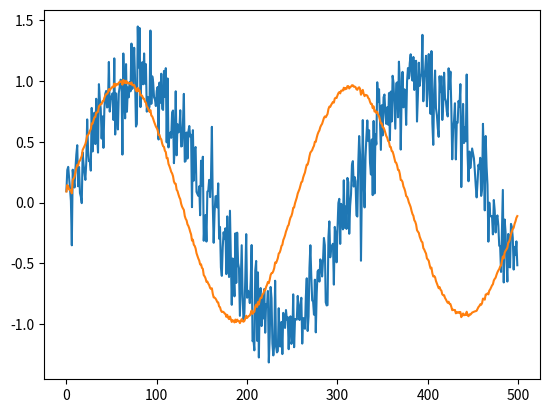

Python code for this plot:
# import numpy as np
# import matplotlib.pyplot as plt

# plt.rcParams['figure.figsize'] = (10, 8)

# # intial parameters
# n_iter = 50
# sz = (n_iter,) # size of array
# x = -0.3 # truth value (typo in example at top of p. 13 calls this z)
# t = np.arange(0,n_iter)
# z = np.sin(t/10.0) + np.random.normal(x,0.01,size=sz) # observations (normal about x, sigma=0.1)



# Q = 1e-5 # process variance

# # allocate space for arrays
# xhat=np.zeros(sz)      # a posteri estimate of x
# P=np.zeros(sz)         # a posteri error estimate
# xhatminus=np.zeros(sz) # a priori estimate of x
# Pminus=np.zeros(sz)    # a priori error estimate
# K=np.zeros(sz)         # gain or blending factor

# R = 0.1**2 # estimate of measurement variance, change to see effect

# # intial guesses
# xhat[0] = 0.0
# P[0] = 1.0

# for k in range(1,n_iter):
#     # time update
#     xhatminus[k] = xhat[k-1]
#     Pminus[k] = P[k-1]+Q

#     # measurement update
#     if k>5:
#         R = np.cov(z[0:k])

#     K[k] = Pminus[k]/( Pminus[k]+R )
#     xhat[k] = xhatminus[k]+K[k]*(z[k]-xhatminus[k])
#     P[k] = (1-K[k])*Pminus[k]

# plt.figure()
# plt.plot(z,'k+',label='noisy measurements')
# plt.plot(xhat,'b-',label='a posteri estimate')
# plt.axhline(x,color='g',label='truth value')
# plt.legend()
# plt.title('Estimate vs. iteration step', fontweight='bold')
# plt.xlabel('Iteration')
# plt.ylabel('Voltage')

# plt.figure()
# valid_iter = range(1,n_iter) # Pminus not valid at step 0
# plt.plot(valid_iter,Pminus[valid_iter],label='a priori error estimate')
# plt.title('Estimated $\it{\mathbf{a \ priori}}$ error vs. iteration step', fontweight='bold')
# plt.xlabel('Iteration')
# plt.ylabel('$(Voltage)^2$')
# plt.setp(plt.gca(),'ylim',[0,.01])
# plt.show()





















#Kalman Filter

import numpy as np
import datetime
import matplotlib.pyplot as plt

n = 500
t = np.array(range(0,n))
meas = np.sin(t/50.0) + np.random.randn(n)/5.0




x_t=[]

r = np.cov(np.random.randn(n)/5)
q = .0001
p = 1
x =0


for i in range(0,n):

    x = np.sin(i/40.0)
    p = p + q

    k = p / (p+r)
    x = x + k * (meas[i] - x)
    p = (1-k)*p

    x_t.append(x) 



plt.plot(t,meas)
plt.plot(t,x_t)
plt.show()














